4-way image classification set "processed_data" from GitHub (syedowaisi/elpv-pred); label vocabulary: functional, mild, moderate, severe.

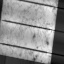
Label: moderate

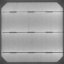
Label: functional

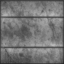
Label: severe

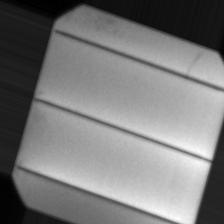
Label: mild

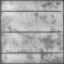
Label: functional

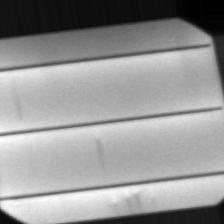
Label: mild
